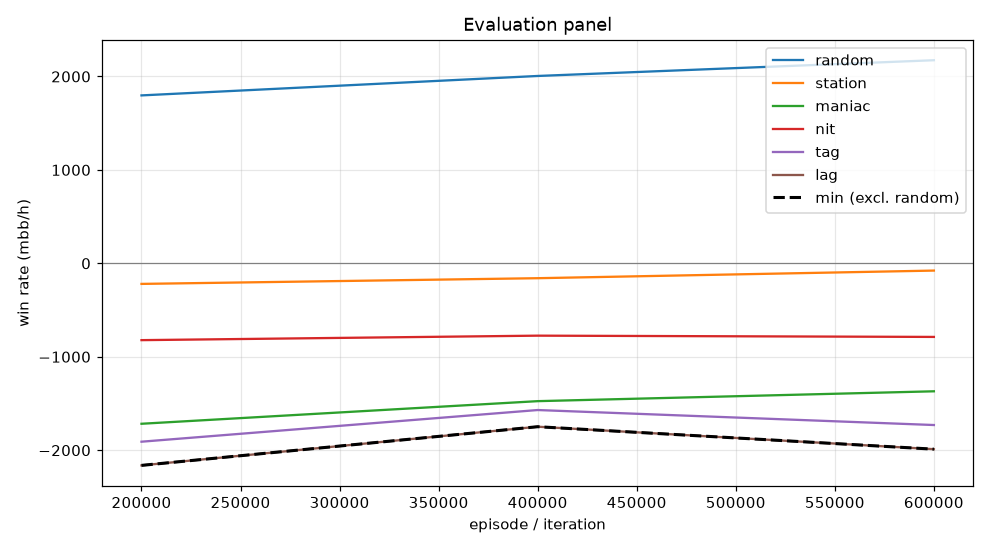

Values plotted in this chart, from the file beside it:
episode, min, mean, random_mean, random_se, station_mean, station_se, maniac_mean, maniac_se, nit_mean, nit_se, tag_mean, tag_se, lag_mean, lag_se, act_call, act_raise, act_fold, act_check
199999, -2162, -1366, 1798, 104.5, -220.0, 56.19, -1717, 243.6, -822.0, 121.1, -1909, 158.5, -2162, 177, 0.1989, 0.6358, 0.02495, 0.1404
399999, -1748, -1145, 2006, 95.82, -159.0, 62.82, -1475, 260.5, -774.0, 127, -1570, 161.5, -1748, 177.5, 0.1973, 0.6726, 0.02404, 0.1061
599999, -1989, -1191, 2174, 111.2, -77.5, 57.07, -1370, 253.5, -787.5, 133.5, -1730, 162.4, -1989, 175.2, 0.1902, 0.6986, 0.01989, 0.09127
